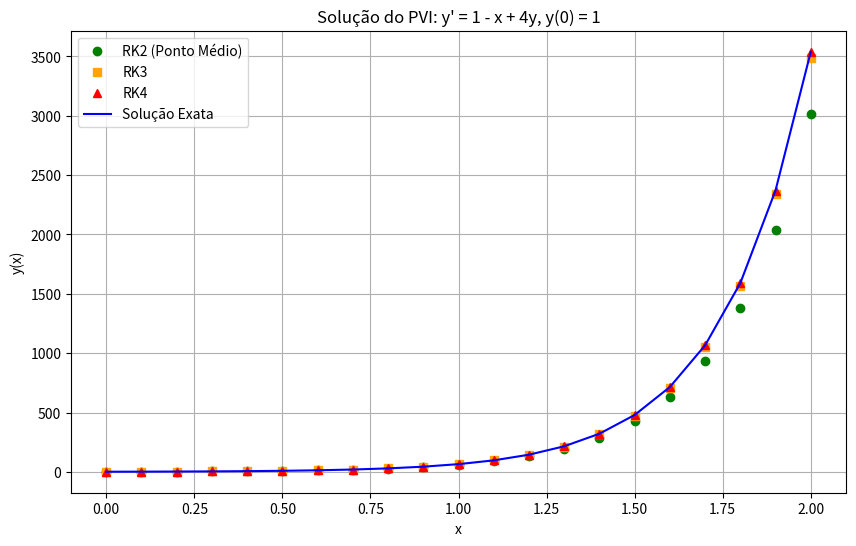

Generate this figure with matplotlib:
import math
import matplotlib.pyplot as plt

A_0 = 0.0       
B_0 = 1.0       
T_FINAL = 2.0    # y(4.0)
DT = 0.1        
DT_EXATO = 0.01 

#y'(x) = 1 - x + 4y
def f(x, y):
    return 1 - x + 4*y

def rk2(x_i, y_i, dx, f):
    k1 = f(x_i, y_i)
    k2 = f(x_i + dx/2, y_i + k1*dx/2)
    return y_i + dx * k2

def rk3(x_i, y_i, dx, f):
    k1 = f(x_i, y_i)
    k2 = f(x_i + dx/2, y_i + k1*dx/2)
    k3 = f(x_i + dx, y_i - dx*k1 + 2*dx*k2)
    return y_i + dx/6 * (k1 + 4*k2 + k3)

def rk4(x_i, y_i, dx, f):
    k1 = f(x_i, y_i)
    k2 = f(x_i + dx/2, y_i + k1*dx/2)
    k3 = f(x_i + dx/2, y_i + k2*dx/2)
    k4 = f(x_i + dx, y_i + k3*dx)
    return y_i + dx/6 * (k1 + 2*k2 + 2*k3 + k4)

def y_exato(x):
    # Esta é a solução analítica da EDO y' = 1 - x + 4y
    return (1/16)*(4*x - 3 + 19*math.exp(4*x))

xs = [A_0]
ys_rk2 = [B_0]
ys_rk3 = [B_0]
ys_rk4 = [B_0]
ys_exato = [B_0]

y_rk2 = B_0
y_rk3 = B_0
y_rk4 = B_0
x = A_0

# métodos numéricos até x = 4.0
while x < T_FINAL:
    y_rk2 = rk2(x, y_rk2, DT, f)
    y_rk3 = rk3(x, y_rk3, DT, f)
    y_rk4 = rk4(x, y_rk4, DT, f)
    
    x += DT
    
    xs.append(x)
    ys_rk2.append(y_rk2)
    ys_rk3.append(y_rk3)
    ys_rk4.append(y_rk4)
    ys_exato.append(y_exato(x))

print(f"resultado em x = 4.0:")
print(f"RK2: {ys_rk2[-1]}")
print(f"RK3: {ys_rk3[-1]}")
print(f"RK4: {ys_rk4[-1]}")
print(f"solucao exata: {ys_exato[-1]}")

plt.figure(figsize=(10, 6))
plt.plot(xs, ys_rk2, color="green", marker="o", linestyle="", label='RK2 (Ponto Médio)')
plt.plot(xs, ys_rk3, color="orange", marker="s", linestyle="", label='RK3')
plt.plot(xs, ys_rk4, color="red", marker="^", linestyle="", label='RK4')
plt.plot(xs, ys_exato, color="blue", linestyle="-", label='Solução Exata')

plt.title('Solução do PVI: y\' = 1 - x + 4y, y(0) = 1')
plt.xlabel('x')
plt.ylabel('y(x)')
plt.legend()
plt.grid(True)
plt.show()